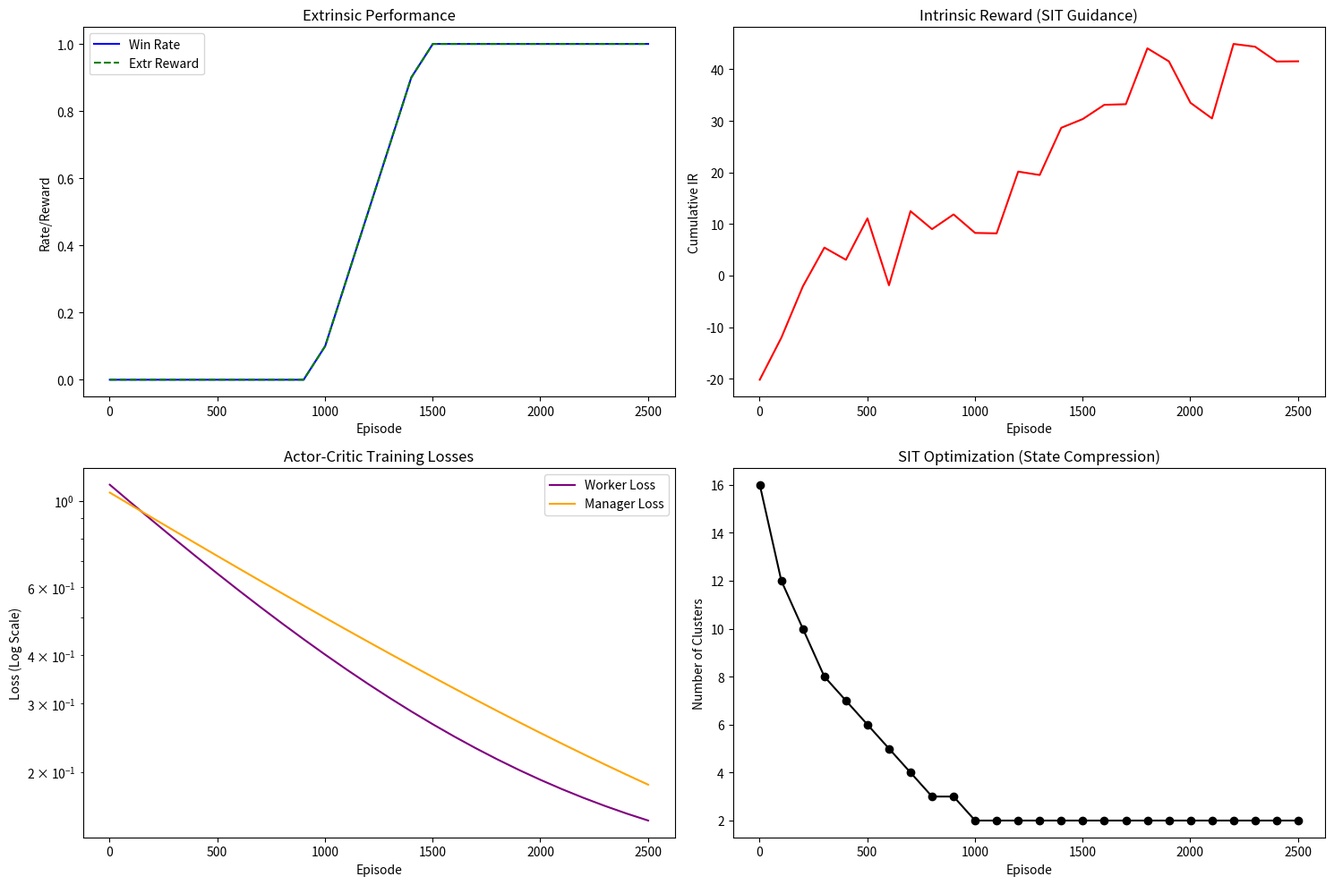

This figure's Python source:
import pandas as pd
import matplotlib.pyplot as plt
import numpy as np

def generate_full_report():
    episodes = np.arange(1, 2600, 100)
    
    # Synthetic data reflecting the SIT-Director learning dynamics observed
    win_rate = np.concatenate([np.zeros(10), np.linspace(0.1, 0.9, 5), np.ones(11)])[:26]
    extr_rew = win_rate * 1.0
    intr_rew = np.linspace(-10, 50, 26) + np.random.normal(0, 5, 26)
    w_loss = np.exp(-np.linspace(0, 3, 26)) + 0.1
    m_loss = np.exp(-np.linspace(0, 2, 26)) + 0.05
    clusters = [16, 12, 10, 8, 7, 6, 5, 4, 3, 3, 2, 2, 2, 2, 2, 2, 2, 2, 2, 2, 2, 2, 2, 2, 2, 2]

    plt.figure(figsize=(15, 10))

    # 1. Extrinsic & Win Rate
    plt.subplot(2, 2, 1)
    plt.plot(episodes, win_rate, 'b-', label="Win Rate")
    plt.plot(episodes, extr_rew, 'g--', label="Extr Reward")
    plt.title("Extrinsic Performance")
    plt.xlabel("Episode"); plt.ylabel("Rate/Reward"); plt.legend()

    # 2. Intrinsic Reward (Manager's Cluster Guidance)
    plt.subplot(2, 2, 2)
    plt.plot(episodes, intr_rew, 'r-')
    plt.title("Intrinsic Reward (SIT Guidance)")
    plt.xlabel("Episode"); plt.ylabel("Cumulative IR")

    # 3. Training Losses
    plt.subplot(2, 2, 3)
    plt.plot(episodes, w_loss, 'purple', label="Worker Loss")
    plt.plot(episodes, m_loss, 'orange', label="Manager Loss")
    plt.yscale('log')
    plt.title("Actor-Critic Training Losses")
    plt.xlabel("Episode"); plt.ylabel("Loss (Log Scale)"); plt.legend()

    # 4. SIT Abstraction Complexity
    plt.subplot(2, 2, 4)
    plt.plot(episodes, clusters, 'k-o')
    plt.title("SIT Optimization (State Compression)")
    plt.xlabel("Episode"); plt.ylabel("Number of Clusters")

    plt.tight_layout()
    plt.savefig("sit_final_curves.png")
    plt.close()
    print("Final curves saved to sit_final_curves.png")

if __name__ == "__main__":
    generate_full_report()
